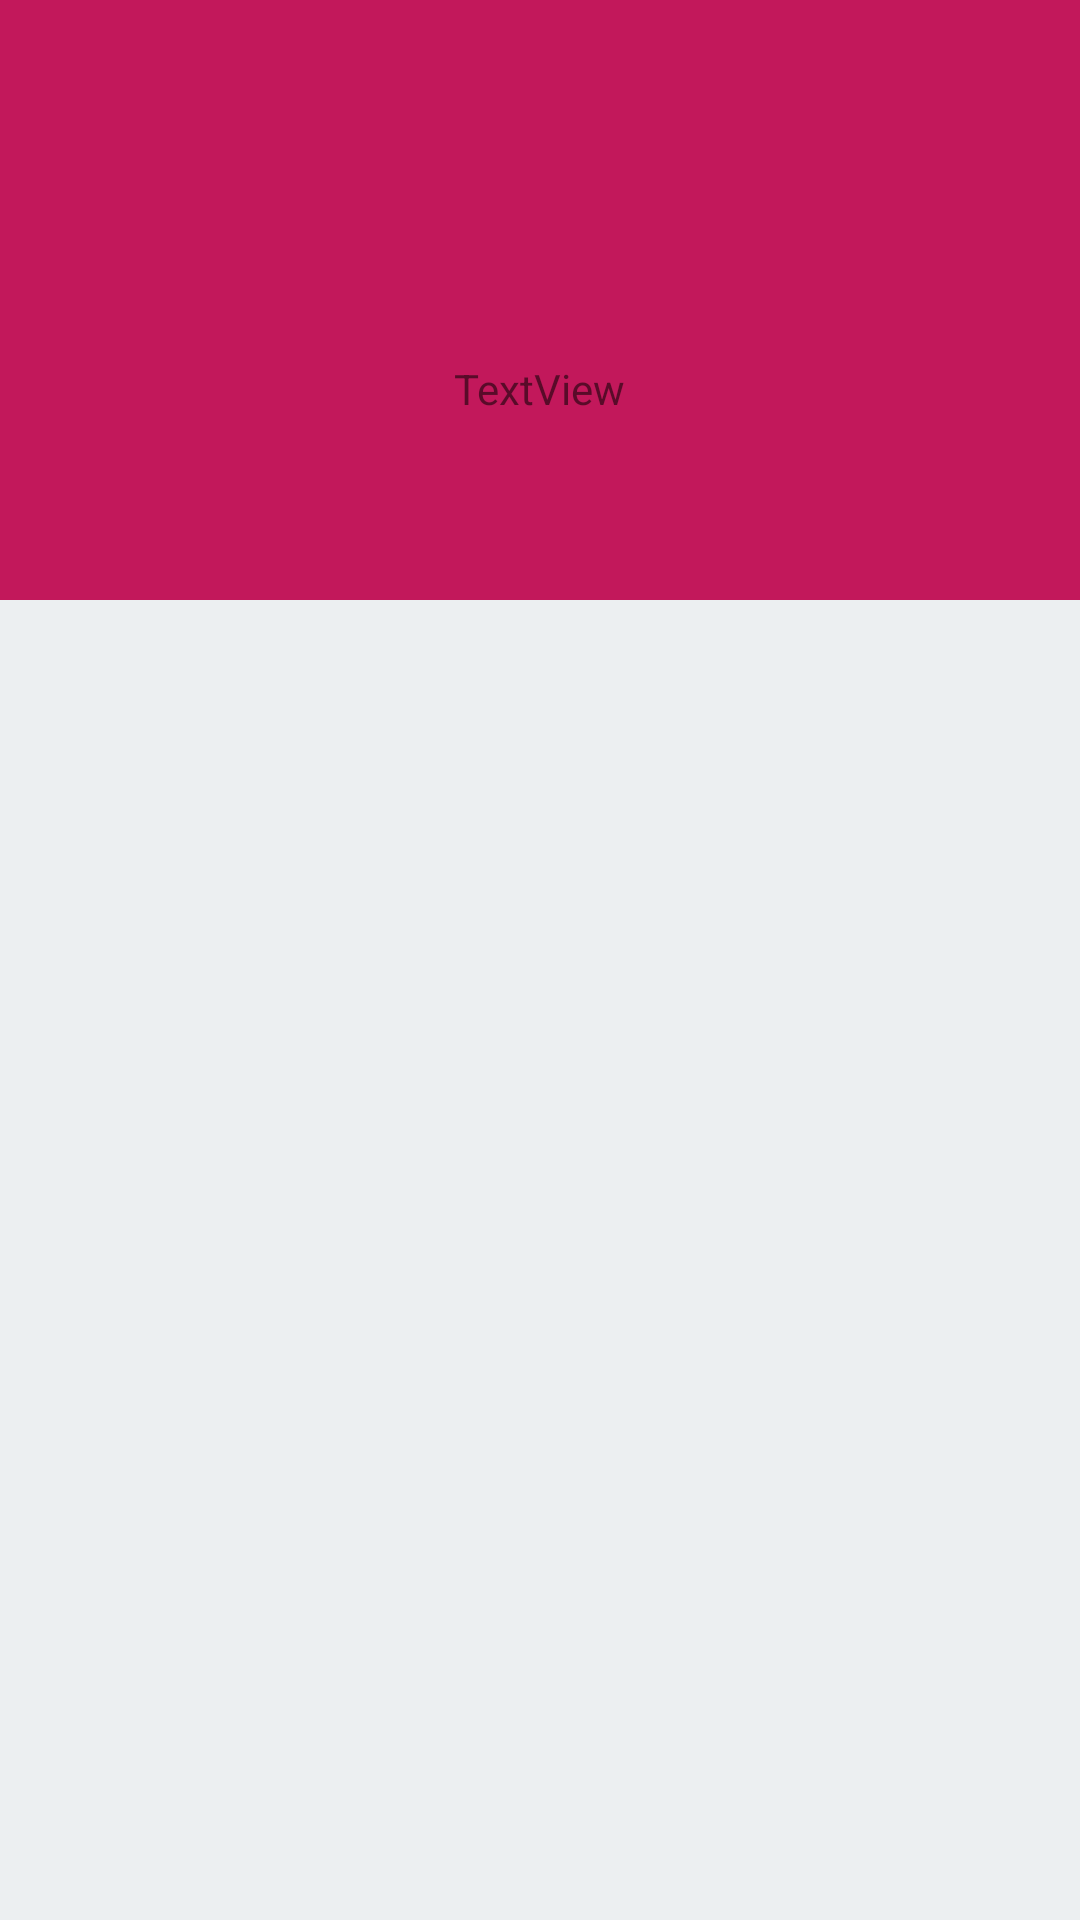

Write the Android layout XML for this screen, with the resource values it uses.
<!-- AndroidManifest.xml: application theme AppTheme -->
<!-- res/layout/personal_layout.xml -->
<?xml version="1.0" encoding="utf-8"?>
<android.support.constraint.ConstraintLayout
    xmlns:android="http://schemas.android.com/apk/res/android"
    xmlns:app="http://schemas.android.com/apk/res-auto"
    xmlns:tools="http://schemas.android.com/tools"
    android:layout_width="match_parent"
    android:layout_height="match_parent">

    <LinearLayout
        android:id="@+id/user_profile"
        android:layout_width="match_parent"
        android:layout_height="match_parent"
        android:orientation="vertical">

        <RelativeLayout
            android:id="@+id/top_photo"
            android:layout_width="match_parent"
            android:layout_height="200dp"
            android:background="@color/colorPrimary">

            <ImageView
                android:id="@+id/user_photo"
                android:layout_width="wrap_content"
                android:layout_height="wrap_content"
                android:layout_centerHorizontal="true"
                android:layout_marginTop="70dp"
                app:srcCompat="@mipmap/ic_launcher_round" />

            <TextView
                android:id="@+id/username"
                android:layout_width="wrap_content"
                android:layout_height="wrap_content"
                android:layout_centerHorizontal="true"
                android:layout_marginTop="120dp"
                android:text="TextView" />

        </RelativeLayout>

        <RelativeLayout
            android:id="@+id/bottom_info"
            android:layout_width="match_parent"
            android:layout_height="match_parent"
            android:background="@color/darkGrey">

        </RelativeLayout>

    </LinearLayout>

</android.support.constraint.ConstraintLayout>
<!-- resources referenced by this layout -->
<resources>
  <color name="colorPrimary">#c2185b</color>
  <color name="darkGrey">#ECEFF1</color>
  <style name="AppTheme" parent="Theme.AppCompat.Light.NoActionBar">
          
          <item name="colorPrimary">@color/colorPrimary</item>
          
          <item name="colorAccent">@color/colorAccent</item>
      </style>
  <color name="colorAccent">#F8BBD0</color>
</resources>
